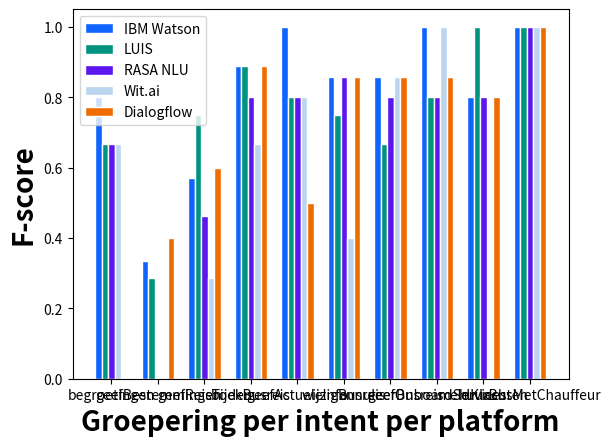

Python code for this plot:
# libraries
import numpy as np
import matplotlib.pyplot as plt

# set width of bar
barWidth = 0.14

# set height of bar
ibm_watson = [0.80000,
              0.33333,
              0.57143,
              0.88889,
              1.00000,
              0.85714,
              0.85714,
              1.00000,
              0.80000,
              1.00000]
luis = [0.66667,
        0.28571,
        0.75000,
        0.88889,
        0.80000,
        0.75000,
        0.66667,
        0.80000,
        1.00000,
        1.00000]
rasa = [0.66667,
        0.00000,
        0.46154,
        0.80000,
        0.80000,
        0.85714,
        0.80000,
        0.80000,
        0.80000,
        1.00000]
wit = [0.66667,
       0.00000,
       0.28571,
       0.66667,
       0.80000,
       0.40000,
       0.85714,
       1.00000,
       0.00000,
       1.00000]
dialogflow = [0.00000,
              0.40000,
              0.60000,
              0.88889,
              0.50000,
              0.85714,
              0.85714,
              0.85714,
              0.80000,
              1.00000]

# Set position of bar on X axis
r1 = np.arange(len(ibm_watson))
r2 = [x + barWidth for x in r1]
r3 = [x + barWidth for x in r2]
r4 = [x + barWidth for x in r3]
r5 = [x + barWidth for x in r4]

# Make the plot
plt.bar(r1, ibm_watson, color='#0f63fe', width=barWidth,
        edgecolor='white', label='IBM Watson')
plt.bar(r2, luis, color='#009480', width=barWidth,
        edgecolor='white', label='LUIS')
plt.bar(r3, rasa, color='#5b17ee', width=barWidth,
        edgecolor='white', label='RASA NLU')
plt.bar(r4, wit, color='#bcd5ee', width=barWidth,
        edgecolor='white', label='Wit.ai')
plt.bar(r5, dialogflow, color='#ef6c00', width=barWidth,
        edgecolor='white', label='Dialogflow')

# Add xticks on the middle of the group bars
plt.xlabel('Groepering per intent per platform',
           fontweight='bold', fontsize=20)
plt.ylabel('F-score', fontweight='bold', fontsize=20)
plt.xticks([r + barWidth*2 for r in range(len(ibm_watson))],
           ["begroetingen",
            "geefBestemmingen",
            "geefReisTijden",
            "boekBusreis",
            "geefActueleInfo",
            "wijzigBusreis",
            "annuleerBusreis",
            "geefOnboardServices",
            "meldKlachten",
            "huurBusMetChauffeur"])

# Create legend & Show graphic
plt.legend()
plt.show()
